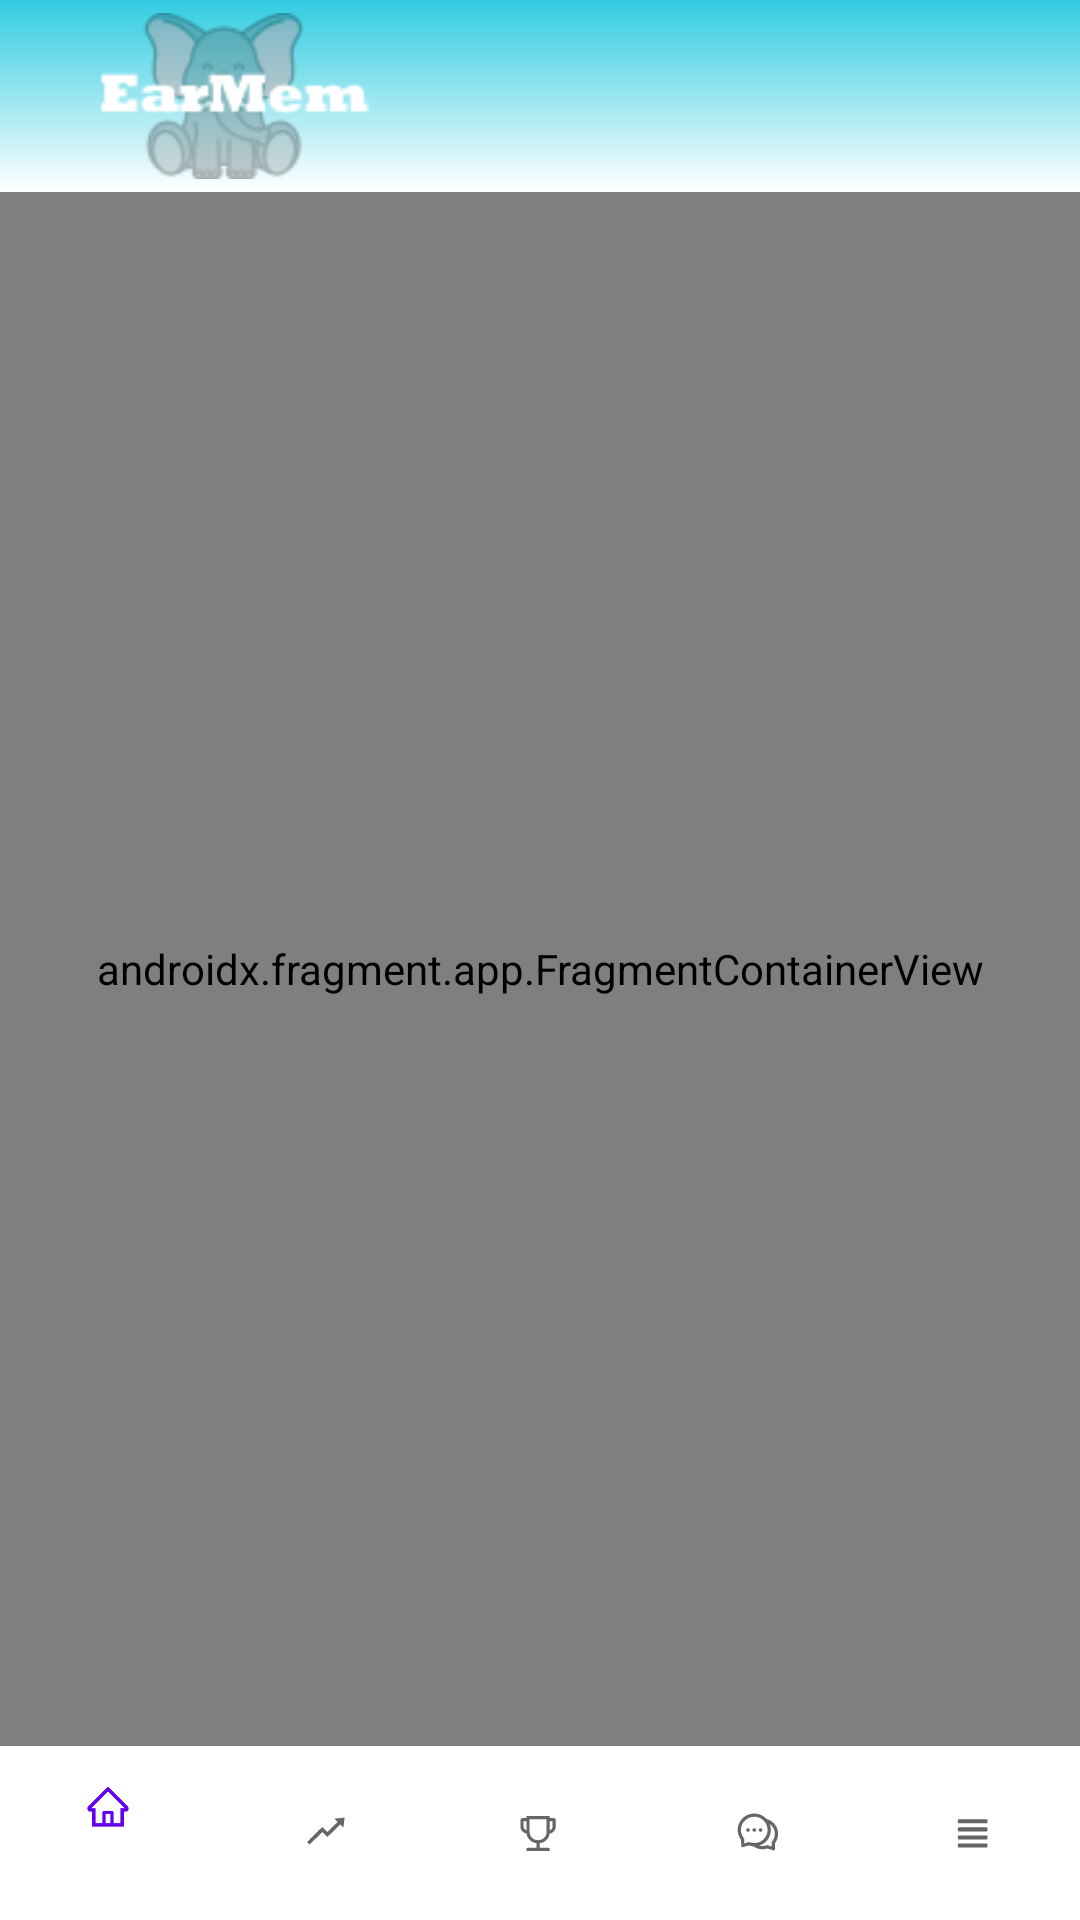

Produce the Android XML layout that renders to this screen, including the resource entries it uses.
<!-- AndroidManifest.xml: application theme Theme.EarMem -->
<!-- res/layout/main_screen.xml -->
<?xml version="1.0" encoding="utf-8"?>
<androidx.constraintlayout.widget.ConstraintLayout xmlns:android="http://schemas.android.com/apk/res/android"
    xmlns:app="http://schemas.android.com/apk/res-auto"
    xmlns:tools="http://schemas.android.com/tools"
    android:layout_width="match_parent"
    android:layout_height="match_parent"
    android:background="@drawable/back_ground">

    <androidx.fragment.app.FragmentContainerView
        android:id="@+id/mainFragment"
        android:name="com.vladrhcomp.earmem.StartFragment"
        android:layout_width="match_parent"
        android:layout_height="match_parent"
        android:layout_marginTop="64dp"
        android:layout_marginBottom="58dp"
        app:layout_constraintBottom_toTopOf="@+id/include2"
        app:layout_constraintEnd_toEndOf="parent"
        app:layout_constraintStart_toStartOf="parent"
        app:layout_constraintTop_toTopOf="parent" />

    <include
        android:id="@+id/include2"
        layout="@layout/bottom_nav"
        android:layout_width="wrap_content"
        android:layout_height="wrap_content"
        app:layout_constraintBottom_toBottomOf="parent"
        app:layout_constraintStart_toStartOf="parent" />

    <ImageView
        android:id="@+id/imageView6"
        android:layout_width="90dp"
        android:layout_height="64dp"
        android:layout_marginStart="33dp"
        app:layout_constraintStart_toStartOf="parent"
        app:layout_constraintTop_toTopOf="parent"
        app:srcCompat="@drawable/logo"
        android:alpha="1"/>

    <androidx.fragment.app.FragmentContainerView
        android:id="@+id/ratingContainer"
        android:layout_width="match_parent"
        android:layout_height="match_parent"
        android:layout_marginBottom="58dp"
        android:visibility="gone"
        app:layout_constraintBottom_toBottomOf="parent"
        app:layout_constraintStart_toStartOf="parent"
        app:layout_constraintTop_toTopOf="parent" />

</androidx.constraintlayout.widget.ConstraintLayout>
<!-- res/layout/bottom_nav.xml (included above) -->
<?xml version="1.0" encoding="utf-8"?>
<LinearLayout xmlns:android="http://schemas.android.com/apk/res/android"
    xmlns:tools="http://schemas.android.com/tools"
    android:layout_width="match_parent"
    android:layout_height="wrap_content"
    xmlns:app="http://schemas.android.com/apk/res-auto">

    <com.google.android.material.bottomnavigation.BottomNavigationView
        android:id="@+id/navigation_view"
        app:menu="@menu/bottom_navigation"
        android:layout_width="match_parent"
        android:layout_height="wrap_content"/>

</LinearLayout>
<!-- resources referenced by this layout -->
<resources>
  <!-- drawable back_ground (drawable) -->
  <?xml version="1.0" encoding="utf-8"?>
  <selector xmlns:android="http://schemas.android.com/apk/res/android">
  
      <item>
          <shape android:shape="rectangle">
              <gradient
                  android:startColor="#32CCE1"
                  android:centerColor="@color/white"
                  android:endColor="@color/white"
                  android:centerY="0.1"
                  android:angle="-90"/>
          </shape>
      </item>
  
  </selector>
  <!-- drawable logo: png bitmap (drawable, 5899 bytes) -->
  <style name="Theme.EarMem" parent="Theme.MaterialComponents.Light.NoActionBar">
          <item name="colorPrimaryDark">#32CCE1</item>
      </style>
  <color name="white">#FFFFFFFF</color>
</resources>
